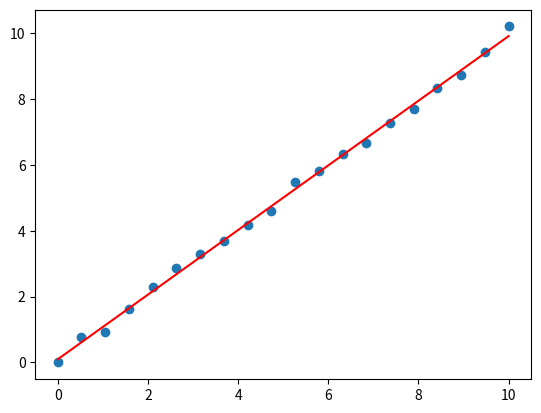

Python code for this plot:
import numpy as np
import matplotlib.pyplot as plt
import pandas as pd

def calculateParameters(xData, yData):
    matrix = np.array([[len(xData), np.sum(xData)],
                             [ np.sum(xData), np.sum(xData * xData)]])
    vector = np.array([[np.sum(yData)],
                       [np.sum(xData * yData)]])
    return np.linalg.solve(matrix, vector)

x = np.linspace(0, 10, 20)
err = np.random.uniform(-0.25, 0.25, len(x))
y = x + err
params = calculateParameters(x, y)
fit = params[0] + params[1] * x

plt.scatter(x, y)
plt.plot(x, fit, color='red')
plt.show()
